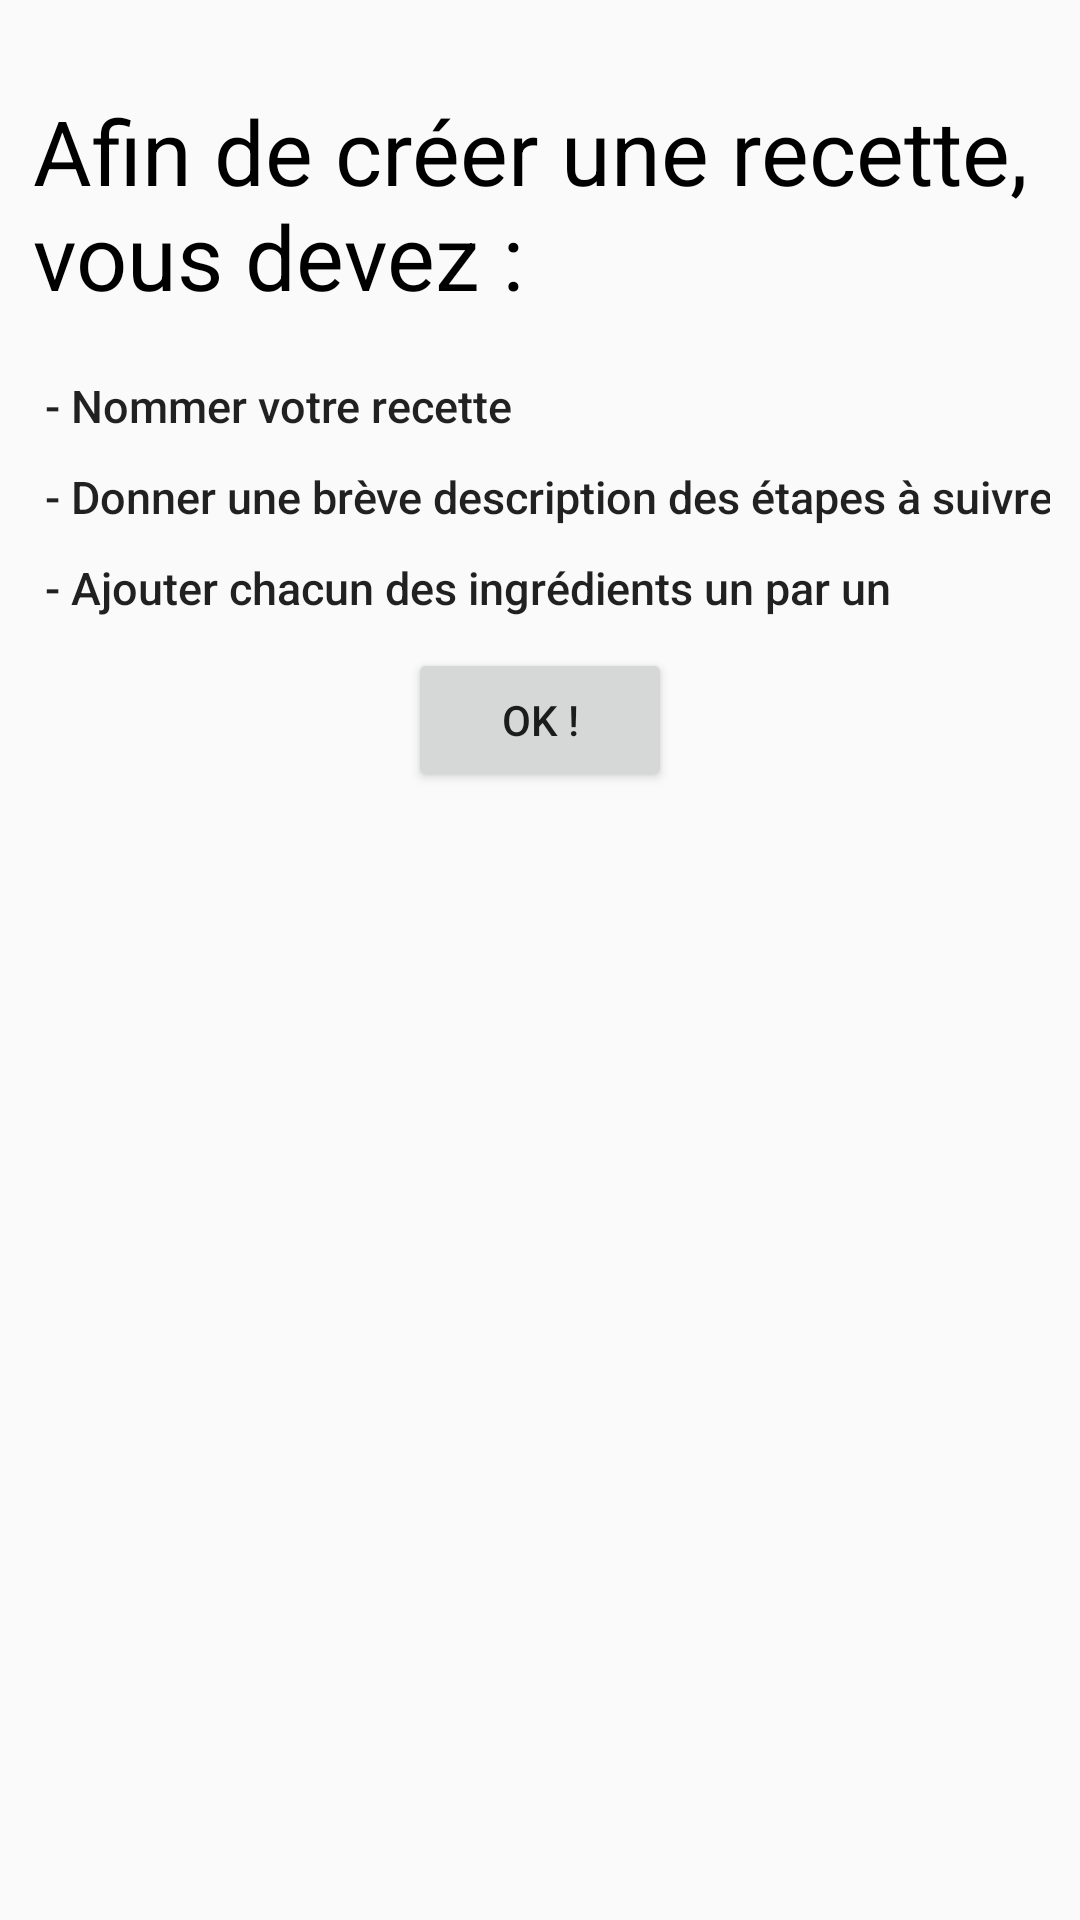

This screen was rendered from an Android layout file. Write that file and the resources it references.
<!-- AndroidManifest.xml: application theme Theme.Keskonmange -->
<!-- res/layout/activity_get_info_fill_in.xml -->
<?xml version="1.0" encoding="utf-8"?>
<androidx.constraintlayout.widget.ConstraintLayout xmlns:android="http://schemas.android.com/apk/res/android"
    xmlns:app="http://schemas.android.com/apk/res-auto"
    xmlns:tools="http://schemas.android.com/tools"
    android:layout_width="wrap_content"
    android:layout_height="wrap_content"
    android:layout_gravity="center"
    android:padding="10dp"
    android:background="@drawable/white_back_popup_message"
    android:orientation="vertical"
    tools:ignore="ExtraText">


    <TextView
        android:id="@+id/textView8"
        android:layout_width="338dp"
        android:layout_height="85dp"
        android:layout_marginTop="20dp"
        android:text="Afin de créer une recette, vous devez : "
        android:textAppearance="@style/TextAppearance.AppCompat.Display1"
        android:textColor="@color/black"
        android:textSize="30dp"
        app:layout_constraintEnd_toEndOf="parent"
        app:layout_constraintStart_toStartOf="parent"
        app:layout_constraintTop_toTopOf="parent" />

    <TextView
        android:id="@+id/textView5"
        android:layout_width="wrap_content"
        android:layout_height="wrap_content"
        android:layout_marginTop="10dp"
        android:layout_marginLeft="5dp"
        android:text="- Nommer votre recette"
        android:textAppearance="@style/TextAppearance.AppCompat.Body2"
        android:textSize="15dp"
        app:layout_constraintStart_toStartOf="parent"
        app:layout_constraintTop_toBottomOf="@id/textView8" />

    <TextView
        android:id="@+id/textView7"
        android:layout_width="wrap_content"
        android:layout_height="wrap_content"
        android:layout_marginTop="10dp"
        android:layout_marginLeft="5dp"
        android:text="- Donner une brève description des étapes à suivre"
        android:textAppearance="@style/TextAppearance.AppCompat.Body2"
        android:textSize="15dp"
        app:layout_constraintStart_toStartOf="parent"
        app:layout_constraintTop_toBottomOf="@id/textView5" />

    <TextView
        android:id="@+id/textView6"
        android:layout_width="wrap_content"
        android:layout_height="wrap_content"
        android:layout_marginTop="10dp"
        android:layout_marginLeft="5dp"
        android:text="- Ajouter chacun des ingrédients un par un "
        android:textAppearance="@style/TextAppearance.AppCompat.Body2"
        android:textSize="15dp"
        app:layout_constraintStart_toStartOf="parent"
        app:layout_constraintTop_toBottomOf="@id/textView7" />


    <Button
        android:id="@+id/btn_stop_info"
        android:layout_width="wrap_content"
        android:layout_height="wrap_content"
        android:layout_gravity="center"
        android:layout_marginTop="10dp"
        android:text="ok !"
        app:layout_constraintEnd_toEndOf="parent"
        app:layout_constraintStart_toStartOf="parent"
        app:layout_constraintTop_toBottomOf="@id/textView6" />


</androidx.constraintlayout.widget.ConstraintLayout>
<!-- resources referenced by this layout -->
<resources>
  <style name="Theme.Keskonmange" parent="Theme.AppCompat.Light.DarkActionBar">
          
          <item name="colorPrimary">@color/purple_700</item>
          <item name="colorPrimaryDark">@color/purple_700</item>
          <item name="colorAccent">@color/teal_200</item>
          
      </style>
  <!-- not gathered from this repository: default colours our renderer supplied (Android Studio template values) -->
  <color name="purple_700">#FF3700B3</color>
  <color name="teal_200">#FF03DAC5</color>
  <color name="black">#FF000000</color>
</resources>
